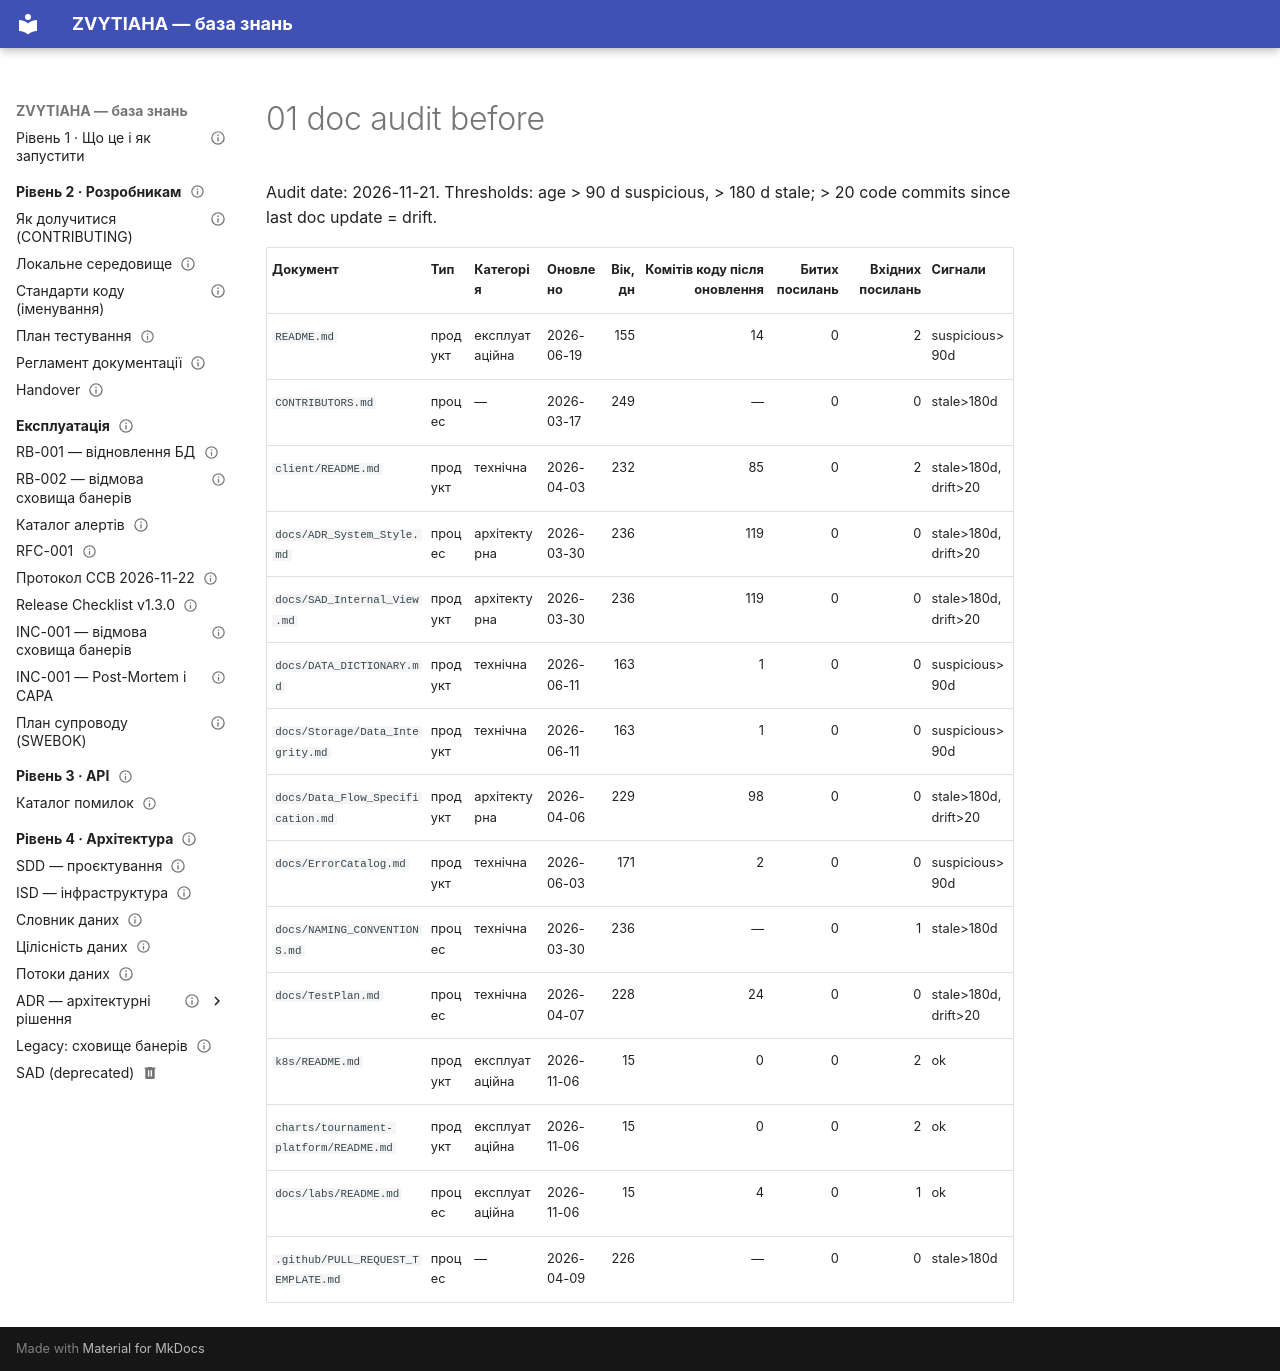

repository: serskurtul/Tournament-Platform-System · page: quality-labs/lab10/evidence/01-doc-audit-before/index.html · generator: mkdocs

Audit date: 2026-11-21. Thresholds: age > 90 d suspicious, > 180 d stale; > 20 code commits since last doc update = drift.

| Документ | Тип | Категорія | Оновлено | Вік, дн | Комітів коду після оновлення | Битих посилань | Вхідних посилань | Сигнали |
|---|---|---|---|---:|---:|---:|---:|---|
| `README.md` | продукт | експлуатаційна | 2026-06-19 | 155 | 14 | 0 | 2 | suspicious>90d |
| `CONTRIBUTORS.md` | процес | — | 2026-03-17 | 249 | — | 0 | 0 | stale>180d |
| `client/README.md` | продукт | технічна | 2026-04-03 | 232 | 85 | 0 | 2 | stale>180d, drift>20 |
| `docs/ADR_System_Style.md` | процес | архітектурна | 2026-03-30 | 236 | 119 | 0 | 0 | stale>180d, drift>20 |
| `docs/SAD_Internal_View.md` | продукт | архітектурна | 2026-03-30 | 236 | 119 | 0 | 0 | stale>180d, drift>20 |
| `docs/DATA_DICTIONARY.md` | продукт | технічна | 2026-06-11 | 163 | 1 | 0 | 0 | suspicious>90d |
| `docs/Storage/Data_Integrity.md` | продукт | технічна | 2026-06-11 | 163 | 1 | 0 | 0 | suspicious>90d |
| `docs/Data_Flow_Specification.md` | продукт | архітектурна | 2026-04-06 | 229 | 98 | 0 | 0 | stale>180d, drift>20 |
| `docs/ErrorCatalog.md` | продукт | технічна | 2026-06-03 | 171 | 2 | 0 | 0 | suspicious>90d |
| `docs/NAMING_CONVENTIONS.md` | процес | технічна | 2026-03-30 | 236 | — | 0 | 1 | stale>180d |
| `docs/TestPlan.md` | процес | технічна | 2026-04-07 | 228 | 24 | 0 | 0 | stale>180d, drift>20 |
| `k8s/README.md` | продукт | експлуатаційна | 2026-11-06 | 15 | 0 | 0 | 2 | ok |
| `charts/tournament-platform/README.md` | продукт | експлуатаційна | 2026-11-06 | 15 | 0 | 0 | 2 | ok |
| `docs/labs/README.md` | процес | експлуатаційна | 2026-11-06 | 15 | 4 | 0 | 1 | ok |
| `.github/PULL_REQUEST_TEMPLATE.md` | процес | — | 2026-04-09 | 226 | — | 0 | 0 | stale>180d |
